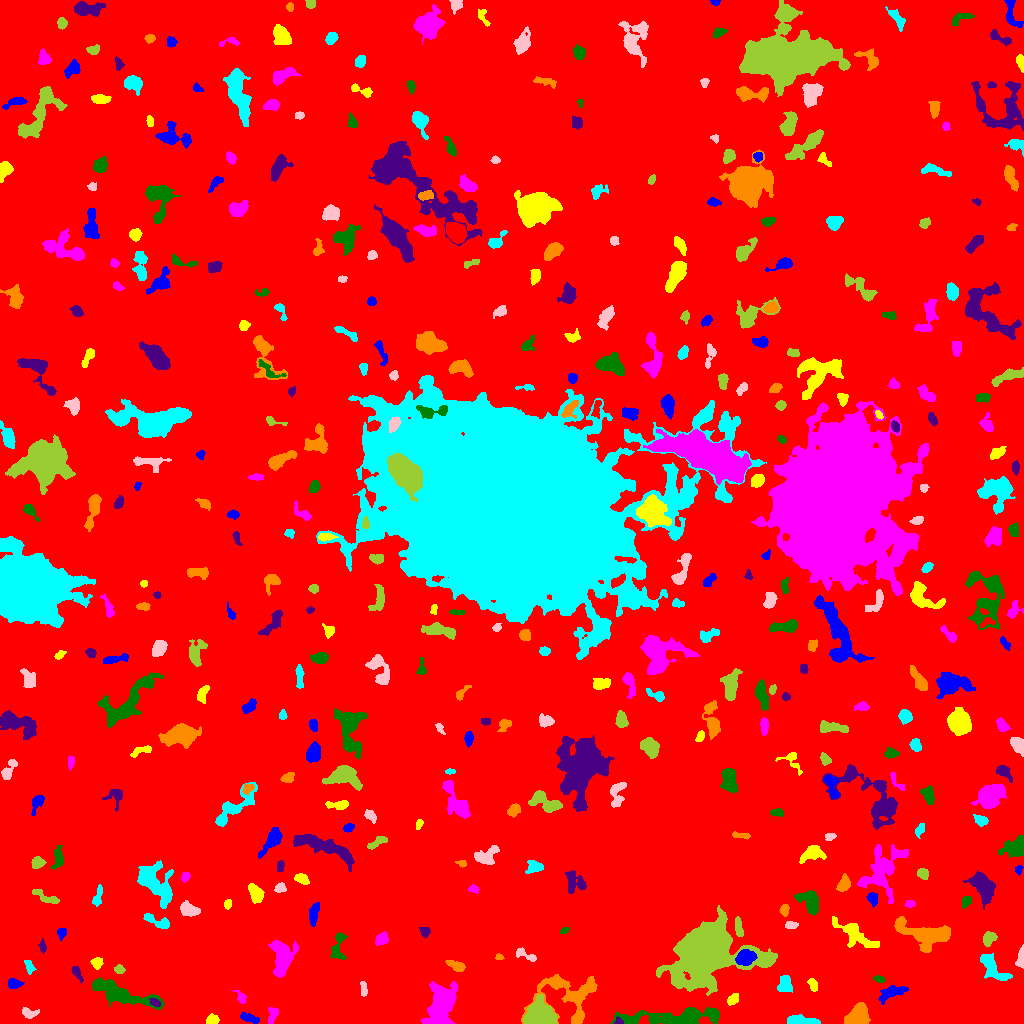

The table this chart was drawn from, first rows:
ID, X, Y, A, B, theta, total_flux, mu_max, mu_median, mu_mean, R_fwhm, R_e, R10, R90, x_start, x_end, y_start, y_end, area, greylevel
0, 523.8, 497.5, 303.4, 299.1, -0.4955, 1849353, 13.0, 2.0, 2.167, 82.14, 238.6, 89.94, 387.3, 0, 1023, 0, 1023, 853296, 2.167
1, 249.2, 5.246, 4.922, 1.453, -0.3094, 171.0, 3.0, 1.0, 1.14, 4.184, 3.385, 1.262, 5.232, 240, 259, 0, 11, 150, 7.14
2, 212.1, 3.362, 3.037, 2.274, 0.1431, 431.0, 7.0, 4.0, 3.748, 4.37, 3.338, 1.382, 5.14, 206, 219, 0, 10, 115, 8.748
3, 272.6, 8.782, 4.618, 2.316, 1.294, 293.0, 3.0, 2.0, 2.123, 5.585, 3.909, 1.693, 5.836, 268, 278, 0, 16, 138, 7.123
4, 673.6, 5.784, 27.11, 3.742, 0.04625, 3753, 12.0, 3.0, 3.514, 7.756, 9.441, 3.478, 15.56, 610, 719, 0, 16, 1068, 8.514
5, 618, 2.092, 2.091, 1.836, -0.2831, 142.0, 5.0, 2.0, 2.731, 2.706, 2.257, 0.7979, 3.568, 614, 623, 0, 7, 52, 12.73
6, 858.8, 8.164, 5.79, 4.495, 1.007, 2812, 15.0, 6.0, 6.859, 7.181, 5.971, 2.459, 9.525, 844, 870, 0, 21, 410, 13.86
7, 799.7, 2.786, 7.916, 1.925, -0.07783, 1158, 12.0, 4.0, 4.785, 5.528, 4.406, 1.784, 7.047, 787, 820, 0, 9, 242, 11.79
8, 28.9, 10.52, 4.2, 2.358, -0.1371, 337.0, 5.0, 2.0, 2.46, 4.26, 3.7, 1.382, 5.754, 22, 39, 5, 16, 137, 7.46
9, 540.8, 7.863, 6.479, 5.62, -0.183, 9222, 38.0, 12.0, 14.17, 8.176, 7.047, 2.821, 11.64, 523, 557, 0, 29, 651, 21.17
10, 409.6, 18.01, 2.203, 1.569, 0.3117, 137.0, 5.0, 2.0, 2.491, 2.821, 2.394, 0.7979, 3.656, 405, 414, 15, 21, 55, 8.491
11, 892.4, 31.91, 6.287, 2.669, 0.3519, 921.0, 12.0, 2.0, 3.254, 3.868, 4.406, 1.596, 7.878, 878, 908, 19, 38, 283, 8.254
12, 732.7, 24, 2.778, 1.987, 0.8672, 233.0, 6.0, 2.0, 1.991, 3.478, 2.821, 0.9772, 4.687, 727, 738, 18, 30, 117, 8.991
13, 240.7, 26.38, 3.91, 2.002, -0.938, 251.0, 5.0, 2.0, 2.461, 3.742, 3.241, 1.262, 4.983, 232, 246, 20, 33, 102, 7.461
14, 120.5, 29.91, 18.36, 4.208, -0.3103, 2887, 8.0, 3.0, 3.441, 11.11, 8.903, 3.523, 13.99, 92, 164, 14, 46, 839, 8.441
15, 154.9, 20.68, 2.431, 1.437, -0.4923, 130.0, 4.0, 1.0, 1.625, 3.432, 2.394, 0.9772, 3.7, 149, 160, 17, 25, 80, 11.62
16, 569, 27.01, 17.27, 13.77, -0.1102, 4383, 12.0, 4.0, 3.977, 8.593, 10.42, 3.909, 16.63, 521, 597, 0, 49, 1102, 7.977
17, 784.8, 37.96, 4.353, 3.247, 1.531, 815.0, 8.0, 4.0, 3.826, 6.024, 4.514, 1.784, 7.069, 777, 792, 31, 48, 213, 8.826
18, 363.4, 34.4, 4.136, 1.692, -1.47, 218.0, 4.0, 2.0, 2.247, 5.202, 3.338, 1.262, 5.015, 360, 367, 27, 42, 97, 7.247
19, 706.2, 70.89, 15.88, 12.31, 0.372, 73777, 85.0, 9.0, 18.98, 13.84, 14.07, 5.47, 26.64, 656, 777, 28, 118, 3887, 22.98
20, 766.3, 29.58, 1.929, 1.489, 1.488, 135.0, 7.0, 2.0, 2.812, 2.111, 2.034, 0.7979, 3.338, 763, 770, 25, 34, 48, 7.812
21, 13.57, 39.77, 3.333, 2.216, -0.05888, 490.0, 9.0, 3.0, 3.769, 3.909, 3.432, 1.262, 5.441, 8, 24, 35, 45, 130, 8.769
22, 812.7, 38.74, 3.209, 1.924, -1.164, 188.0, 4.0, 2.0, 1.757, 4.297, 3.09, 1.128, 4.983, 807, 817, 32, 45, 107, 7.757
23, 442.9, 20.17, 8.807, 5.163, 1.303, 10684, 51.0, 6.0, 10.98, 6.408, 6.956, 2.585, 13.06, 421, 457, 0, 42, 973, 15.98
24, 879.4, 44.51, 2.655, 1.552, -0.1848, 191.0, 5.0, 3.0, 2.653, 3.432, 2.585, 0.9772, 3.989, 873, 885, 41, 48, 72, 9.653
25, 76.4, 50.74, 4.325, 1.729, -1.017, 257.0, 5.0, 2.0, 2.274, 3.656, 3.038, 1.262, 5.015, 71, 83, 40, 57, 113, 9.274
26, 455, 58.35, 5.277, 2.068, -0.416, 443.0, 7.0, 3.0, 2.769, 3.613, 3.989, 1.382, 6.129, 445, 465, 52, 63, 160, 7.769
27, 28.98, 57.47, 3.716, 1.895, -1.189, 197.0, 4.0, 2.0, 1.841, 4.478, 3.192, 1.128, 5.078, 24, 36, 49, 63, 107, 7.841
28, 1021, 65.37, 5.267, 1.692, 1.459, 710.0, 11.0, 5.0, 5.299, 4.26, 3.385, 1.382, 5.412, 1015, 1023, 55, 79, 134, 10.3
29, 119.5, 54.31, 2.117, 1.61, -0.04289, 157.0, 6.0, 1.0, 1.847, 2.877, 2.326, 0.7979, 3.868, 114, 125, 50, 59, 85, 7.847
30, 610.4, 60.87, 3.471, 1.683, 0.08803, 231.0, 5.0, 2.0, 2.406, 3.868, 3.141, 1.262, 4.687, 603, 617, 57, 65, 96, 8.406
31, 744.9, 65.74, 4.521, 3.305, 0.2811, 2708, 24.0, 9.0, 9.883, 5.642, 4.918, 1.954, 7.878, 735, 757, 58, 74, 274, 23.88
32, 96.9, 60.63, 2.689, 2.527, -0.0785, 373.0, 7.0, 3.0, 3.188, 3.742, 3.241, 1.262, 5.232, 90, 103, 54, 66, 117, 8.188
33, 282.2, 65.9, 9.772, 5.702, 1.448, 1774, 7.0, 3.0, 2.875, 7.736, 7.611, 2.985, 12.07, 268, 298, 46, 83, 617, 7.875
34, 338.1, 77.35, 8.746, 3.334, 1.447, 404.0, 5.0, 2.0, 1.649, 4.222, 4.442, 1.693, 7.136, 330, 347, 64, 91, 245, 7.649
35, 42.46, 76.64, 3.089, 1.7, -1.472, 159.0, 4.0, 2.0, 1.963, 3.868, 2.706, 0.9772, 4.478, 38, 46, 70, 85, 81, 8.963
36, 498.9, 66.26, 1.989, 1.564, -0.1717, 140.0, 5.0, 3.0, 2.857, 3.038, 2.257, 0.7979, 3.385, 495, 504, 64, 70, 49, 7.857
37, 992.9, 55.25, 9.25, 3.353, -0.7624, 724.0, 7.0, 2.0, 1.77, 4.37, 5.528, 2.185, 8.777, 980, 1012, 43, 70, 409, 8.77
38, 525.6, 68.49, 6.864, 1.918, -0.4249, 242.0, 4.0, 2.0, 1.658, 4.853, 3.29, 1.382, 5.232, 516, 536, 62, 76, 146, 8.658
39, 988.5, 84.8, 3.511, 2.522, 1.116, 721.0, 12.0, 4.0, 4.451, 4.068, 3.568, 1.382, 5.971, 983, 997, 77, 92, 162, 11.45
40, 542.7, 86.89, 3.46, 2.204, 0.7818, 473.0, 8.0, 3.0, 3.504, 4.442, 3.478, 1.382, 5.499, 535, 548, 81, 95, 135, 8.504
41, 61.21, 90.82, 2.705, 2.129, 1.445, 240.0, 6.0, 2.0, 2.581, 3.523, 2.932, 1.128, 4.687, 57, 66, 83, 95, 93, 7.581
42, 853.9, 90.04, 12.51, 4.021, -0.5716, 1490, 9.0, 2.0, 2.822, 5.171, 6.887, 2.394, 11.34, 832, 879, 76, 107, 528, 7.822
43, 381.9, 84.47, 3.153, 2.556, 0.6408, 721.0, 10.0, 4.0, 4.807, 4.82, 3.613, 1.493, 5.698, 375, 388, 78, 92, 150, 9.807
44, 564.4, 92.95, 2.32, 1.336, 0.3621, 105.0, 4.0, 2.0, 1.944, 3.29, 2.326, 0.9772, 3.432, 560, 569, 90, 96, 54, 7.944
45, 424.9, 91.82, 2.408, 2.201, -1.044, 354.0, 8.0, 4.0, 3.726, 4.029, 2.932, 1.128, 4.478, 419, 430, 86, 96, 95, 8.726
46, 924.2, 89.66, 15.49, 5.714, -0.2218, 4085, 10.0, 4.0, 4.669, 11.41, 9.491, 3.827, 14.71, 894, 950, 71, 107, 875, 9.669
47, 158.2, 101.5, 8.077, 2.385, -0.4017, 544.0, 7.0, 2.0, 2.507, 4.029, 4.26, 1.596, 7.024, 143, 169, 95, 110, 217, 7.507
48, 790.8, 98.02, 3.117, 1.594, 0.06816, 328.0, 9.0, 3.0, 3.565, 3.141, 2.706, 0.9772, 4.37, 785, 798, 95, 102, 92, 8.565
49, 738.4, 95.97, 5.372, 1.796, -1.427, 402.0, 5.0, 3.0, 2.831, 5.47, 3.949, 1.693, 5.863, 735, 743, 87, 107, 142, 7.831
50, 85.31, 105.1, 3.687, 2.773, -1.378, 591.0, 7.0, 3.0, 3.604, 5.078, 3.989, 1.596, 6.206, 79, 92, 96, 112, 164, 8.604
51, 313.5, 110, 5.434, 1.928, 1.38, 315.0, 5.0, 2.0, 1.632, 3.568, 4.029, 1.493, 6.206, 309, 319, 97, 121, 193, 7.632
52, 227.5, 119.2, 1.982, 1.578, 1.017, 125.0, 5.0, 1.0, 1.761, 2.585, 2.257, 0.7979, 3.656, 224, 231, 114, 124, 71, 7.761
53, 910.2, 120.1, 2.237, 1.515, 0.05473, 148.0, 6.0, 2.0, 2.056, 2.877, 2.326, 0.7979, 3.827, 905, 915, 116, 123, 72, 8.056
54, 966, 122.5, 2.773, 2.17, 1.063, 263.0, 6.0, 2.0, 2.553, 3.949, 3.09, 1.128, 4.82, 962, 971, 115, 127, 103, 9.553
55, 983.8, 136.1, 7.921, 4.122, -1.098, 2466, 12.0, 4.0, 4.67, 8.098, 6.676, 2.706, 10.62, 963, 995, 114, 153, 528, 9.67
56, 784.4, 113.3, 2.6, 1.848, 1.472, 251.0, 6.0, 2.0, 2.561, 3.785, 2.764, 1.128, 4.37, 779, 789, 107, 119, 98, 9.561
57, 154, 141.1, 12.06, 6.327, -0.8742, 2984, 11.0, 3.0, 3.506, 6.676, 8.556, 3.09, 14.01, 137, 173, 115, 163, 851, 8.506
58, 189.1, 113.7, 4.789, 2.935, -0.3235, 778.0, 7.0, 3.0, 3.412, 5.781, 4.72, 1.871, 7.356, 180, 200, 107, 123, 228, 8.412
59, 46.32, 126, 7.937, 2.087, -0.4283, 328.0, 4.0, 2.0, 1.699, 5.863, 4.297, 1.596, 6.676, 32, 59, 120, 134, 193, 7.699
... 392 more rows
